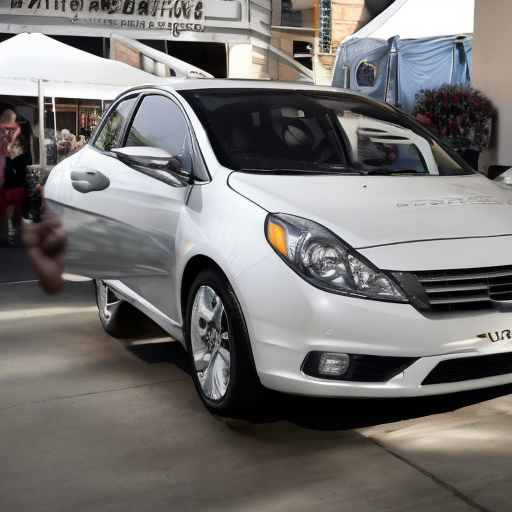
Generation parameters embedded in this image by AUTOMATIC1111 Stable Diffusion web UI or a fork of it (Forge, ...) (PNG 'parameters' text chunk):
car
Steps: 50, Sampler: DDIM, CFG scale: 7, Seed: 869976771, Size: 512x512, Model hash: 81761151, Batch size: 5, Batch pos: 4